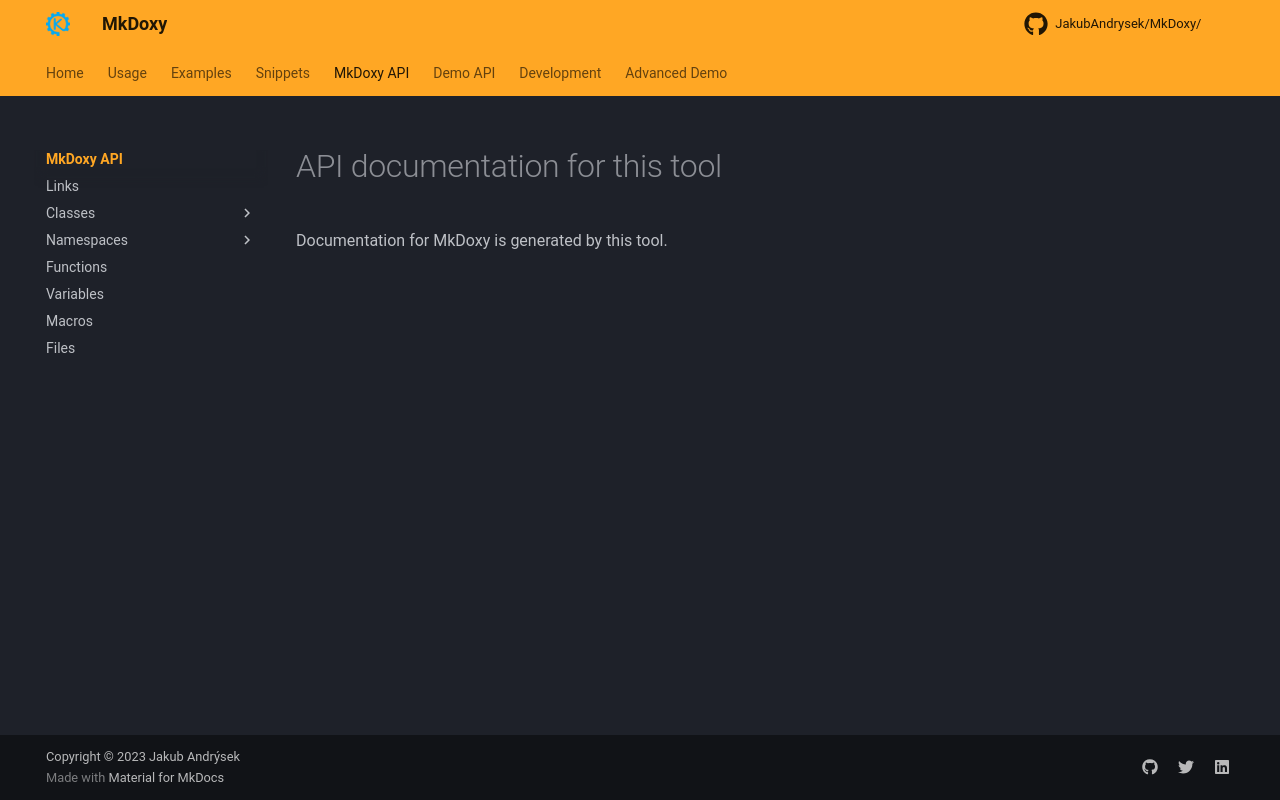

repository: JakubAndrysek/MkDoxy · page: mkdoxyApi/index.html · generator: mkdocs

# API documentation for this tool

Documentation for MkDoxy is generated by this tool.
